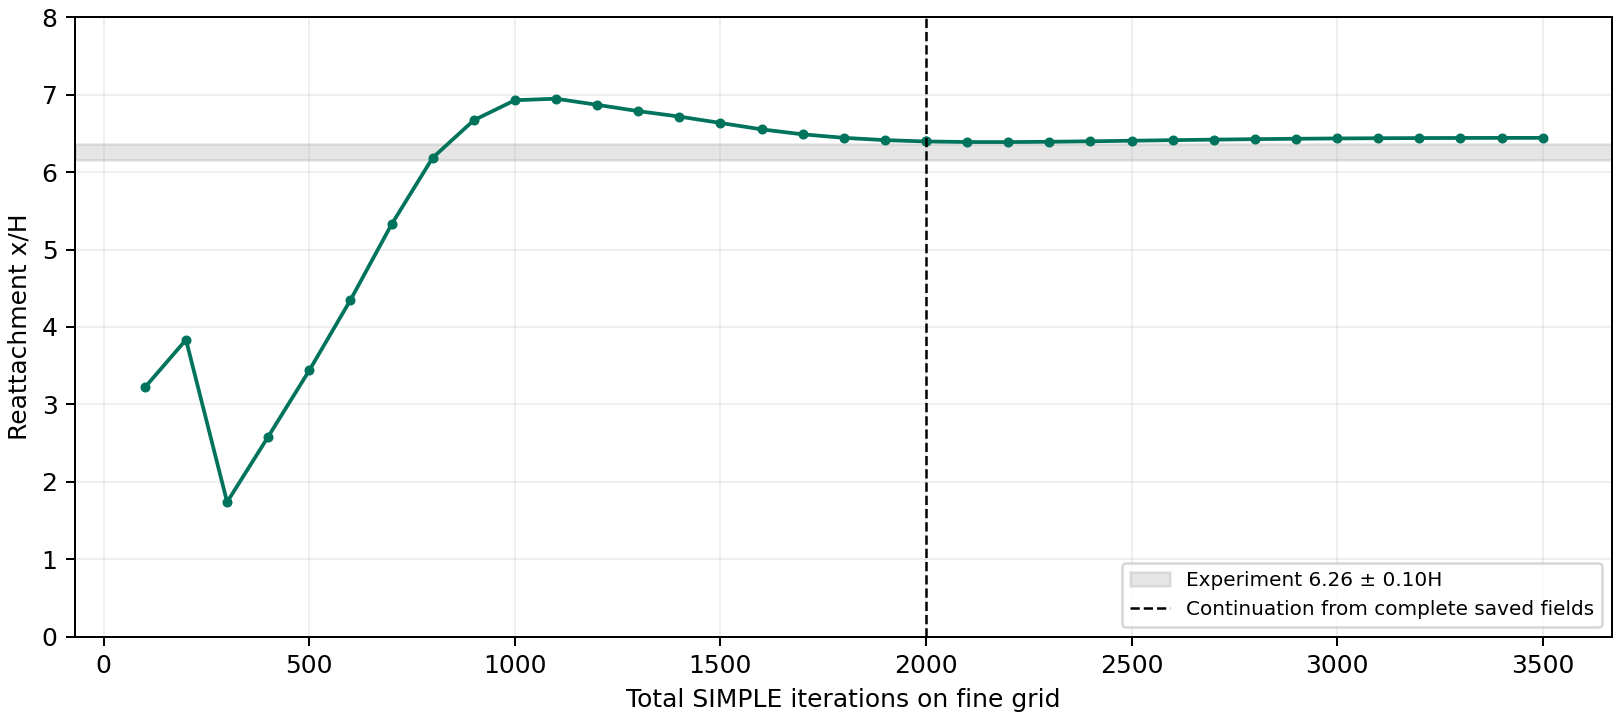

The table this chart was drawn from, first rows:
phase, total_iteration, reattachment_x_H, reference_speed_m_s
fine_initial, 100, 3.22, 42.11
fine_initial, 200, 3.835, 42.75
fine_initial, 300, 1.741, 43.3
fine_initial, 400, 2.585, 43.73
fine_initial, 500, 3.441, 44
fine_initial, 600, 4.347, 44.14
fine_initial, 700, 5.323, 44.2
fine_initial, 800, 6.183, 44.21
fine_initial, 900, 6.667, 44.19
fine_initial, 1000, 6.926, 44.16
fine_initial, 1100, 6.946, 44.13
fine_initial, 1200, 6.867, 44.11
fine_initial, 1300, 6.786, 44.09
fine_initial, 1400, 6.715, 44.09
fine_initial, 1500, 6.633, 44.09
fine_initial, 1600, 6.55, 44.09
fine_initial, 1700, 6.486, 44.09
fine_initial, 1800, 6.441, 44.09
fine_initial, 1900, 6.411, 44.09
fine_initial, 2000, 6.394, 44.09
fine, 2000, 6.394, 44.09
fine, 2100, 6.387, 44.09
fine, 2200, 6.386, 44.09
fine, 2300, 6.39, 44.09
fine, 2400, 6.396, 44.09
fine, 2500, 6.404, 44.09
fine, 2600, 6.411, 44.09
fine, 2700, 6.418, 44.09
fine, 2800, 6.424, 44.09
fine, 2900, 6.429, 44.09
fine, 3000, 6.433, 44.09
fine, 3100, 6.436, 44.09
fine, 3200, 6.438, 44.09
fine, 3300, 6.439, 44.09
fine, 3400, 6.44, 44.09
fine, 3500, 6.441, 44.09
